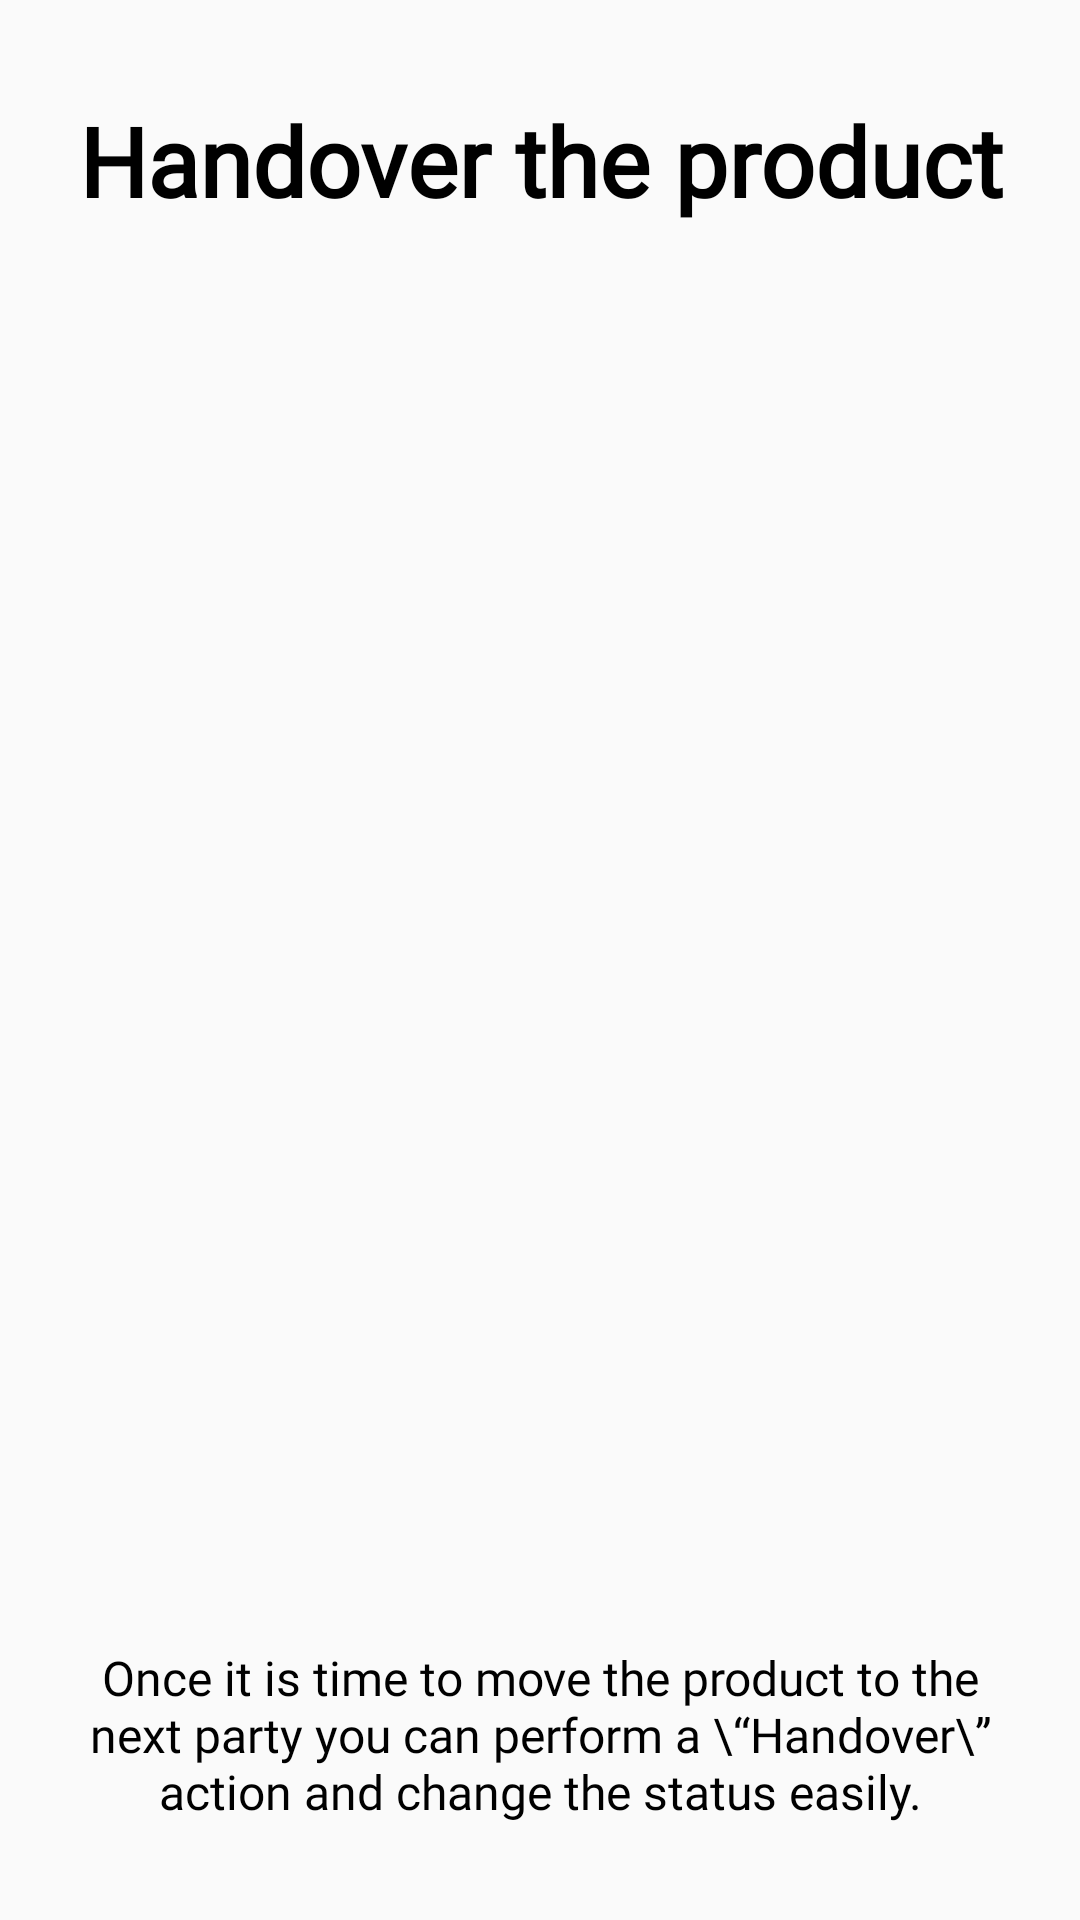

Android layout source for this screen:
<!-- AndroidManifest.xml: application theme AppTheme -->
<!-- res/layout/fragment_third.xml -->
<?xml version="1.0" encoding="utf-8"?>
<android.support.constraint.ConstraintLayout xmlns:android="http://schemas.android.com/apk/res/android"
    xmlns:app="http://schemas.android.com/apk/res-auto"
    xmlns:tools="http://schemas.android.com/tools"
    android:id="@+id/constraintLayout"
    android:layout_width="match_parent"
    android:layout_height="match_parent"
    tools:context=".onboardingv2.ThirdFragment">


    <TextView
        android:id="@+id/textView16"
        style="@style/headerStyle"
        android:layout_width="0dp"
        android:layout_height="wrap_content"
        android:layout_marginStart="16dp"
        android:layout_marginTop="32dp"
        android:layout_marginEnd="16dp"
        android:text="Handover the product"
        app:layout_constraintEnd_toEndOf="parent"
        app:layout_constraintStart_toStartOf="parent"
        app:layout_constraintTop_toTopOf="parent" />

    <TextView
        android:id="@+id/textView17"
        style="@style/lightTitleStyle"
        android:layout_width="0dp"
        android:layout_height="wrap_content"
        android:layout_marginStart="24dp"
        android:layout_marginEnd="24dp"
        android:layout_marginBottom="32dp"
        android:text="Once it is time to move the product to the next party you can perform a \“Handover\” action and change the status easily."
        app:layout_constraintBottom_toBottomOf="parent"
        app:layout_constraintEnd_toEndOf="parent"
        app:layout_constraintStart_toStartOf="parent" />

    <ImageView
        android:id="@+id/imageView3"
        android:layout_width="200dp"
        android:layout_height="200dp"
        android:layout_marginStart="8dp"
        android:layout_marginTop="8dp"
        android:layout_marginEnd="8dp"
        android:layout_marginBottom="8dp"
        android:src="@drawable/handovericon"
        app:layout_constraintBottom_toTopOf="@+id/textView17"
        app:layout_constraintEnd_toEndOf="parent"
        app:layout_constraintStart_toStartOf="parent"
        app:layout_constraintTop_toTopOf="parent" />
</android.support.constraint.ConstraintLayout>
<!-- resources referenced by this layout -->
<resources>
  <style name="headerStyle" parent="TextAppearance.AppCompat">
          <item name="android:textColor">@android:color/black</item>
          <item name="android:textSize">32sp</item>
          <item name="android:textStyle">bold</item>
          <item name="android:fontFamily">@font/nunito_sans</item>
          <item name="android:gravity">center</item>
      </style>
  <style name="lightTitleStyle" parent="TextAppearance.AppCompat">
          <item name="android:textColor">@android:color/black</item>
          <item name="android:textSize">16sp</item>
          <item name="android:gravity">center</item>
          <item name="android:fontFamily">@font/nunito_sans</item>
      </style>
  <style name="AppTheme" parent="Theme.AppCompat.Light.NoActionBar">
          
          <item name="colorPrimary">@color/colorPrimary</item>
          <item name="colorPrimaryDark">@color/colorPrimaryDark</item>
          <item name="colorAccent">@color/colorAccent</item>
      </style>
  <color name="colorPrimary">#FFFFFF</color>
  <color name="colorPrimaryDark">#000000</color>
  <color name="colorAccent">#C0C0C0</color>
</resources>
